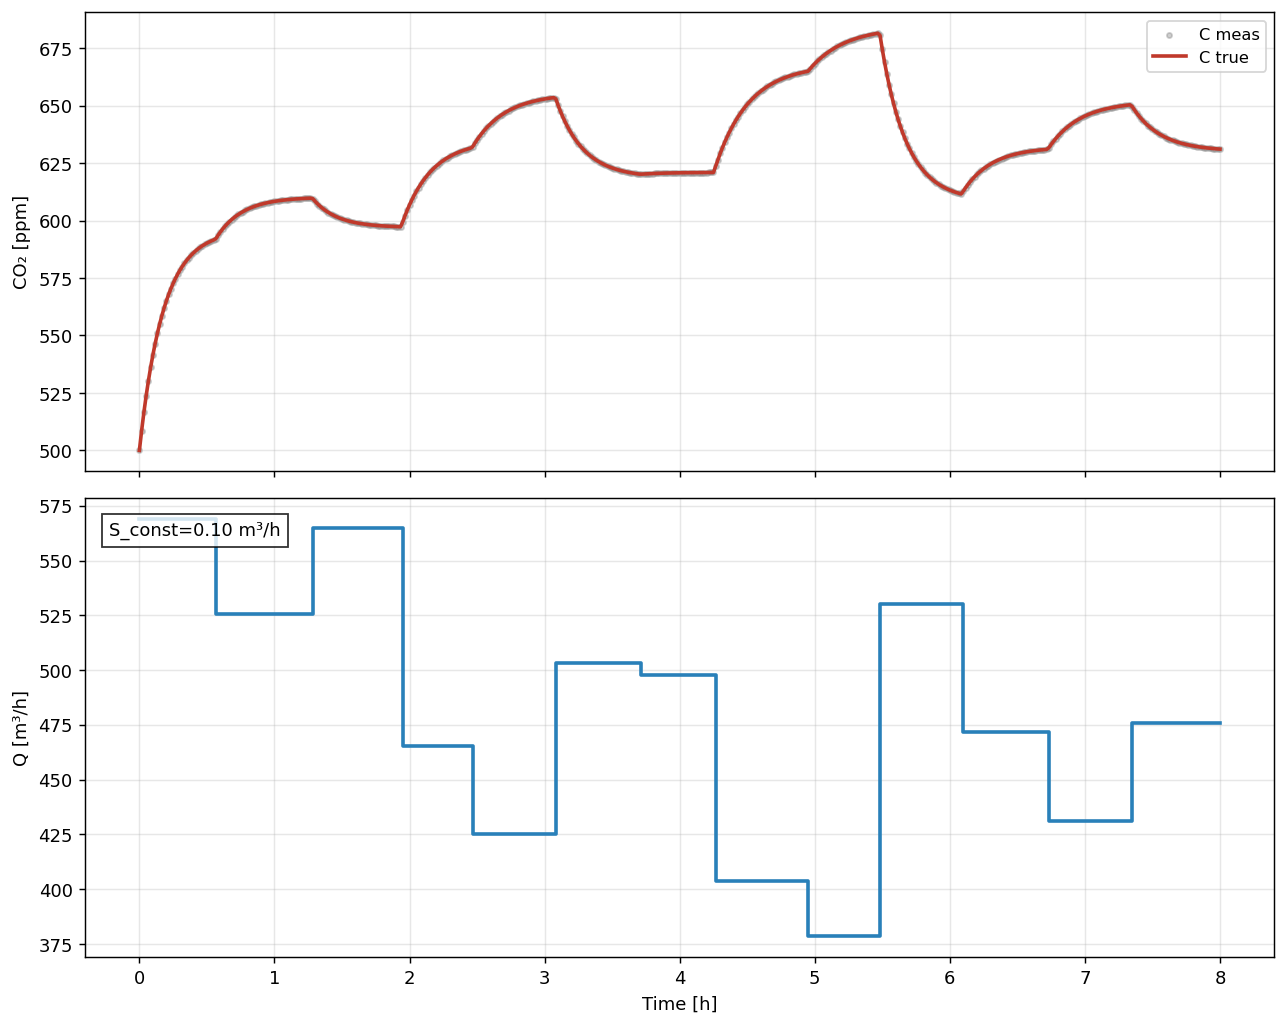

Source data for this figure (header and first rows):
t_hours, C_true_ppm, C_meas_ppm, Q_true, S_true
0.0, 500.0, 500.0, 568.9, 100000
0.01667, 508.7, 508.7, 568.9, 100000
0.03333, 516.5, 516.5, 568.9, 100000
0.05, 523.7, 523.7, 568.9, 100000
0.06667, 530.2, 530.2, 568.9, 100000
0.08333, 536.2, 536.2, 568.9, 100000
0.1, 541.6, 541.6, 568.9, 100000
0.1167, 546.5, 546.5, 568.9, 100000
0.1333, 550.9, 550.9, 568.9, 100000
0.15, 555, 555, 568.9, 100000
0.1667, 558.7, 558.7, 568.9, 100000
0.1833, 562, 562, 568.9, 100000
0.2, 565.1, 565.1, 568.9, 100000
0.2167, 567.9, 567.9, 568.9, 100000
0.2333, 570.4, 570.4, 568.9, 100000
0.25, 572.7, 572.7, 568.9, 100000
0.2667, 574.8, 574.8, 568.9, 100000
0.2833, 576.7, 576.7, 568.9, 100000
0.3, 578.4, 578.4, 568.9, 100000
0.3167, 580, 580, 568.9, 100000
0.3333, 581.4, 581.4, 568.9, 100000
0.35, 582.7, 582.7, 568.9, 100000
0.3667, 583.9, 583.9, 568.9, 100000
0.3833, 585, 585, 568.9, 100000
0.4, 585.9, 585.9, 568.9, 100000
0.4167, 586.8, 586.8, 568.9, 100000
0.4333, 587.6, 587.6, 568.9, 100000
0.45, 588.4, 588.4, 568.9, 100000
0.4667, 589, 589, 568.9, 100000
0.4833, 589.6, 589.6, 568.9, 100000
0.5, 590.2, 590.2, 568.9, 100000
0.5167, 590.7, 590.7, 568.9, 100000
0.5333, 591.2, 591.2, 568.9, 100000
0.55, 591.6, 591.6, 568.9, 100000
0.5667, 592.2, 592.2, 525.8, 100000
0.5833, 593.7, 593.7, 525.8, 100000
0.6, 595.1, 595.1, 525.8, 100000
0.6167, 596.3, 596.3, 525.8, 100000
0.6333, 597.5, 597.5, 525.8, 100000
0.65, 598.6, 598.6, 525.8, 100000
0.6667, 599.5, 599.5, 525.8, 100000
0.6833, 600.4, 600.4, 525.8, 100000
0.7, 601.3, 601.3, 525.8, 100000
0.7167, 602, 602, 525.8, 100000
0.7333, 602.7, 602.7, 525.8, 100000
0.75, 603.3, 603.3, 525.8, 100000
0.7667, 603.9, 603.9, 525.8, 100000
0.7833, 604.4, 604.4, 525.8, 100000
0.8, 604.9, 604.9, 525.8, 100000
0.8167, 605.4, 605.4, 525.8, 100000
0.8333, 605.8, 605.8, 525.8, 100000
0.85, 606.1, 606.1, 525.8, 100000
0.8667, 606.5, 606.5, 525.8, 100000
0.8833, 606.8, 606.8, 525.8, 100000
0.9, 607.1, 607.1, 525.8, 100000
0.9167, 607.3, 607.3, 525.8, 100000
0.9333, 607.6, 607.6, 525.8, 100000
0.95, 607.8, 607.8, 525.8, 100000
0.9667, 608, 608, 525.8, 100000
0.9833, 608.2, 608.2, 525.8, 100000
... 421 more rows
